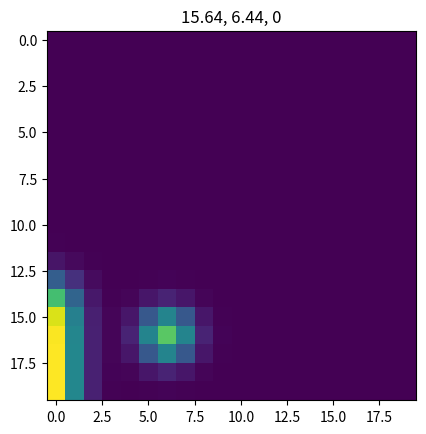

Recreate this plot in Python.
import numpy as np
# import matplotlib

# matplotlib.use('agg')
import matplotlib.pyplot as plt
import time, math
from scipy.ndimage import gaussian_filter


class Pong(object):

    def __init__(
        self,
        gridsize=50,
        speed=1,
        paddle_len=10,
        paddle_width=3,
        restart=False,
        visible=True,
        config=None,
    ):
        self.visible = visible
        self.sigma = config['sigma'] if config is not None else 1
        self.gridsize = gridsize
        self.max_x = gridsize - 1
        self.max_y = gridsize - 1
        self.v = speed
        self.paddle_len = paddle_len
        self.paddle_width = paddle_width
        self.restart_on_right_bounce = restart
        self.bounceOffLeftEvenIfMissPaddle = False

        self.paddle_t = self.max_y // 2 - self.paddle_len // 2
        self.paddle_b = self.max_y // 2 + self.paddle_len // 2
        self.stepid = 0
        self.paddle_on = True

        if self.visible:
            plt.ion()
            plt.show()

    def _start_rollout(self):

        # self.phi = math.radians(-45)
        self.phi = math.radians(np.random.choice(np.arange(60) - 30))
        self._intercept = 19  #np.random.choice(self.gridsize)
        self.y = self._intercept
        self.x = self.max_x

        self._xreverse = 1
        self._yreverse = 1

        self.screen = np.zeros((self.gridsize, self.gridsize), dtype=np.float32)
        self.screen[self.y, self.x] = 1

        # print(f'phi:{self.phi} intercept: {self._intercept} paddle_t:{self.paddle_t} paddle_b: {self.paddle_b}')

    def step(self, action=0):
        reward = 0
        end = False

        if self.stepid == 0:
            self._start_rollout()
        else:
            self.y += self._yreverse * self.v * np.sin(self.phi)
            self.x -= self._xreverse * self.v * np.cos(self.phi)

            if self.paddle_on:
                # deflect if the ball hits the paddle
                if (self.x <= self.paddle_width) and ((self.y <= self.paddle_b) and (self.y >= self.paddle_t)):
                    self._intercept = self.y
                    self.x = self.paddle_width
                    self._xreverse *= -1
                    reward = 1

            # if the ball goes beyond the left wall
            if np.round(self.x) < 0:
                self._intercept = self.y
                if self.paddle_on:
                    reward = -1
                # self._xreverse *= -1 # NOTE: bounce off the left wall regardless
                end = True

            if self.bounceOffLeftEvenIfMissPaddle:
                if np.round(self.x) == 0:
                    self._intercept = self.y
                    self.x = 0
                    self._xreverse *= -1

            # end if the ball goes beyond the right wall:
            if self.x > self.max_x:
                if not self.restart_on_right_bounce:
                    self.x = np.round(self.x)
                    self._intercept = self.y
                    self._xreverse *= -1
                else:
                    end = True

            # bounce off the top wall
            if self.y < 0:
                self.y = 0
                self._intercept = self.y
                self._yreverse *= -1
            # bounce off the bottom wall
            if self.y >= self.max_y:
                self.y = self.max_y
                self._intercept = self.y
                self._yreverse *= -1

            if not end and self.paddle_on:
                # move the paddle up
                if action == -1:
                    self.paddle_b -= 1
                    self.paddle_t -= 1
                # move the paddle down
                elif action == 1:
                    self.paddle_b += 1
                    self.paddle_t += 1
                else:
                    pass

            # boundary condition for the paddle (force it to stay within the screen)
            if self.paddle_b > self.max_y:
                self.paddle_b = self.gridsize
                self.paddle_t = self.gridsize - self.paddle_len
            elif self.paddle_t < 0:
                self.paddle_t = 0
                self.paddle_b = self.paddle_len
            else:
                pass

            # print(
            #     f'x: {self.x:.2f}, y: {self.y:.2f}',
            #     f'paddle_b: {self.paddle_b:.2f}, paddle_t: {self.paddle_t:.2f}',
            #     f'reward: {reward}',
            # )
        if end or reward == -1:
            self.stepid = 0
        else:
            self.stepid += 1

        return reward, end

    def render(self, gauss=False, reward=0):

        if self.visible:
            plt.clf()  # clear figure

        self.screen *= 0

        # if the ball is not outsize the grid, draw the ball
        if not ((self.x > self.max_x) or (reward == -1)):
            self.screen[int(np.round(self.y)), int(np.round(self.x))] = 3
        # draw the paddle
        if self.paddle_on:
            self.screen[self.paddle_t:self.paddle_b, 0:self.paddle_width] = 1

        # if reward == 1:
        #     self.screen *= -1

        im = gaussian_filter(self.screen, sigma=self.sigma) if gauss else self.screen
        if not im.max() == 0.0:
            im = im / im.max()
        if self.visible:
            plt.imshow(im)
            plt.title(f'{self.y:.2f}, {self.x:.2f}, {reward}')
            plt.draw()
            plt.pause(0.0001)
        return im


class InfinitePong(object):

    def __init__(self, visible=True, config=None):
        self.env = Pong(
            gridsize=20,
            speed=1,
            paddle_len=6,
            paddle_width=1,
            restart=True,
            visible=visible,
            config=config,
        )
        self.end = False
        self.reward = 0
        self.visible = visible
        self.gauss = config['gauss'] if config is not None else True

    def step(self, action=0, gauss=True):
        # call this every 50 ms of model time
        self.reward, self.end = self.env.step(action=action)

        im = self.env.render(reward=self.reward, gauss=self.gauss)

        if self.visible:
            if self.end:
                print('end')
            elif self.reward == -1:
                print('miss')
            else:
                pass
        paddle_ymid = np.mean([self.env.paddle_b, self.env.paddle_t])
        return im, self.env.x, self.env.y, self.reward, paddle_ymid


# NOTE: if you need to debug this module
if __name__ == "__main__":
    env = InfinitePong(visible=True)
    env.env.paddle_on = True
    env.env.bounceOffLeftEvenIfMissPaddle = False
    for i in range(200):
        im, xpos, ypos, reward, paddle_ymid = env.step(action=1, gauss=True)